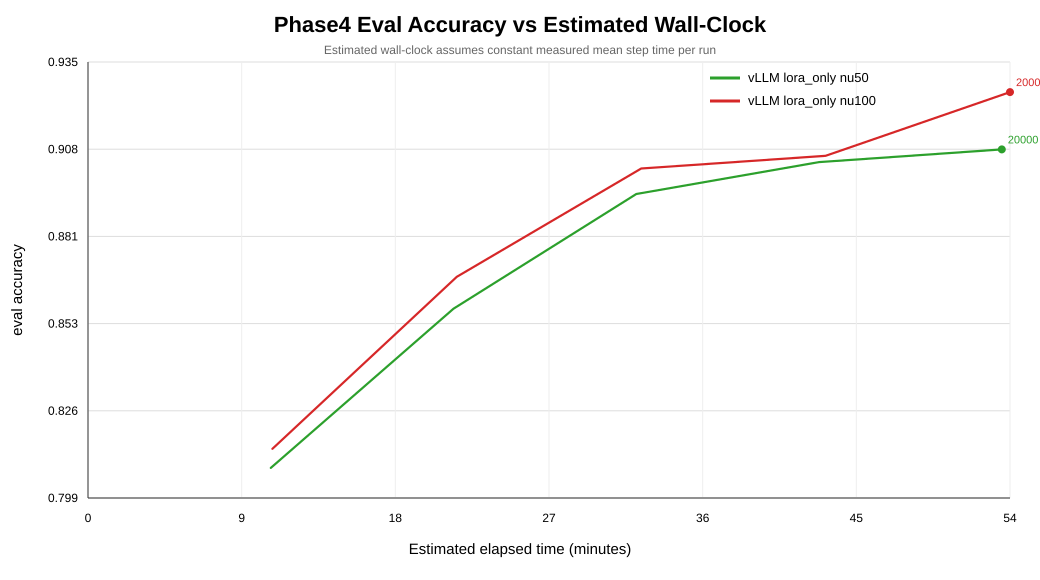

The data file committed next to this chart (first rows):
series, estimated_min, step, eval_acc, mean_step_s
vLLM lora_only nu50, 10.65, 4000, 0.808, 0.1598
vLLM lora_only nu50, 21.31, 8000, 0.858, 0.1598
vLLM lora_only nu50, 31.96, 12000, 0.894, 0.1598
vLLM lora_only nu50, 42.61, 16000, 0.904, 0.1598
vLLM lora_only nu50, 53.27, 20000, 0.908, 0.1598
vLLM lora_only nu100, 10.75, 4000, 0.814, 0.1612
vLLM lora_only nu100, 21.5, 8000, 0.868, 0.1612
vLLM lora_only nu100, 32.25, 12000, 0.902, 0.1612
vLLM lora_only nu100, 43, 16000, 0.906, 0.1612
vLLM lora_only nu100, 53.75, 20000, 0.926, 0.1612
